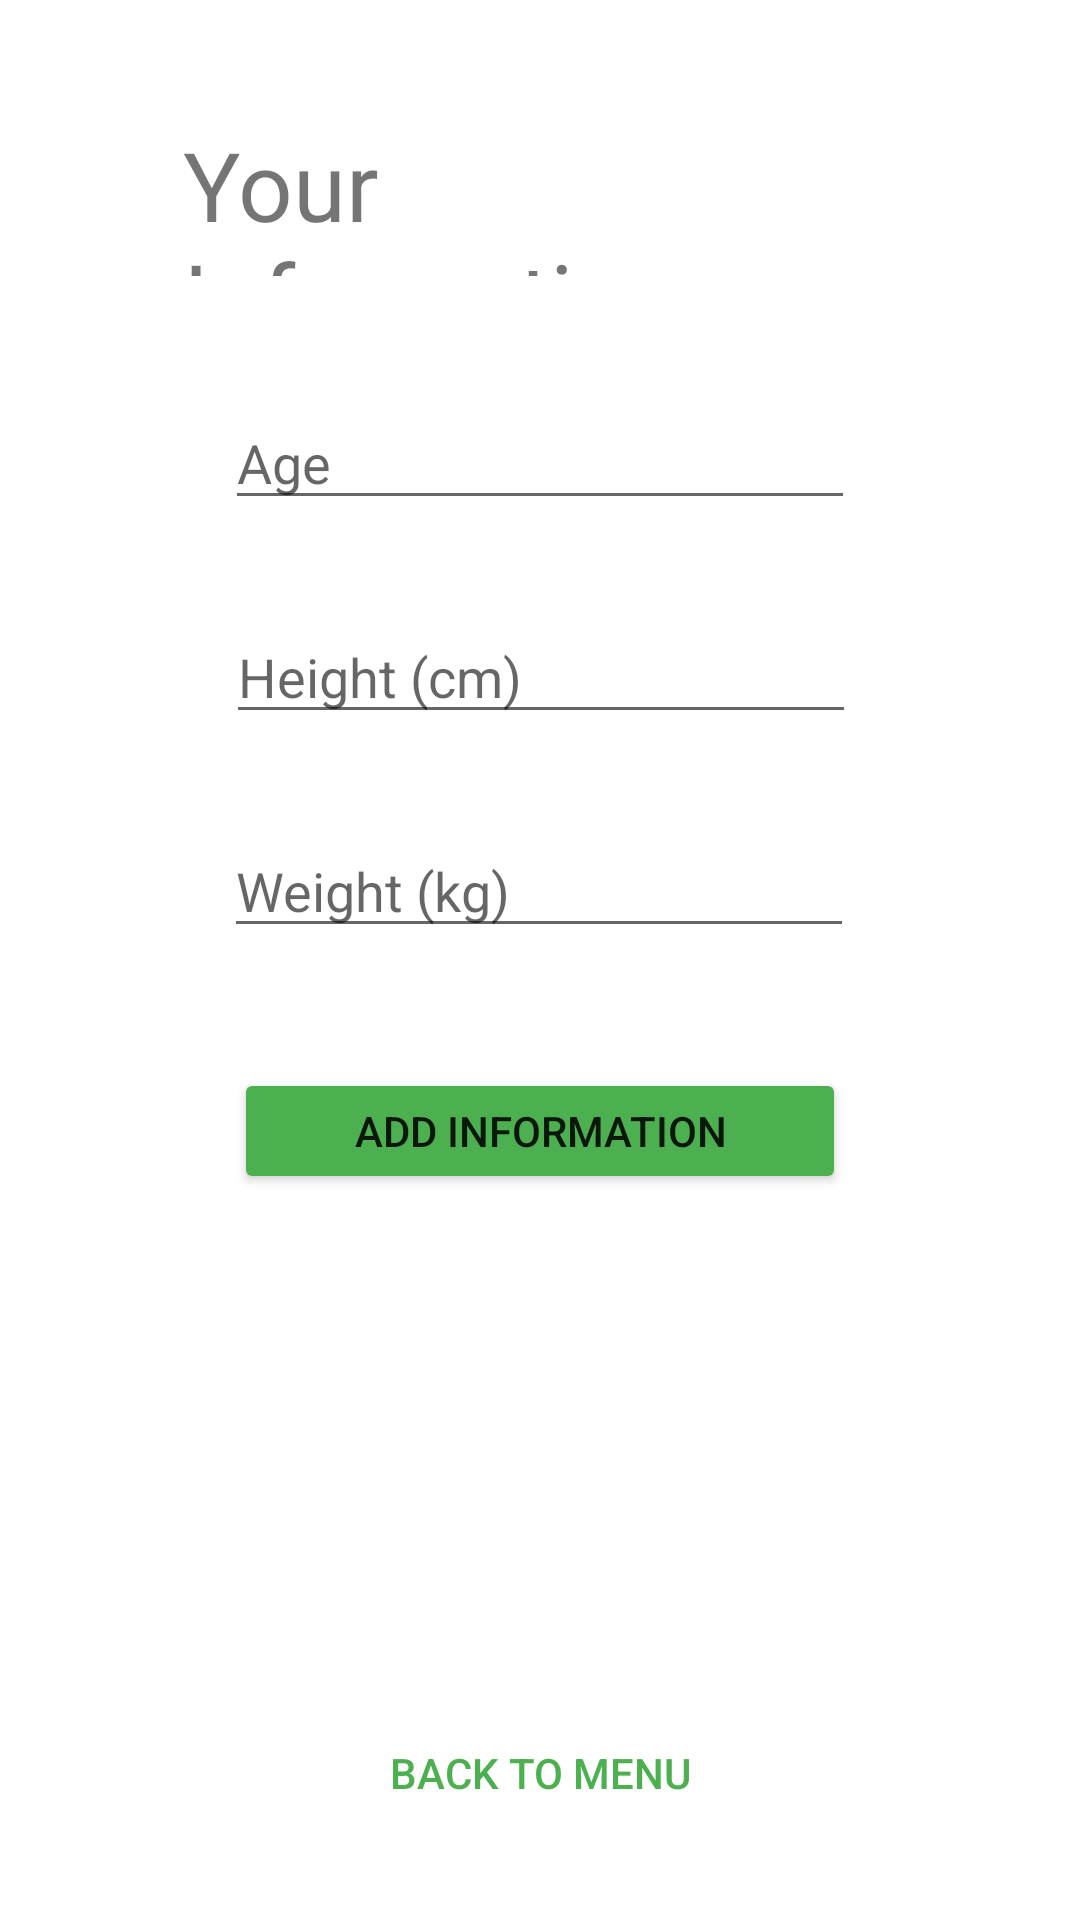

Layout XML and referenced resources for this Android screen:
<!-- AndroidManifest.xml: application theme Theme.Bookkeeping -->
<!-- res/layout/s9_userinfo.xml -->
<?xml version="1.0" encoding="utf-8"?>
<androidx.constraintlayout.widget.ConstraintLayout xmlns:android="http://schemas.android.com/apk/res/android"
    xmlns:app="http://schemas.android.com/apk/res-auto"
    xmlns:tools="http://schemas.android.com/tools"
    android:layout_width="match_parent"
    android:layout_height="match_parent">

    <TextView
        android:id="@+id/textView8"
        android:layout_width="238dp"
        android:layout_height="52dp"
        android:layout_marginTop="40dp"
        android:text="Your Information"
        android:textSize="32sp"
        app:layout_constraintEnd_toEndOf="parent"
        app:layout_constraintHorizontal_bias="0.5"
        app:layout_constraintStart_toStartOf="parent"
        app:layout_constraintTop_toTopOf="parent" />

    <EditText
        android:id="@+id/editAge"
        android:layout_width="wrap_content"
        android:layout_height="wrap_content"
        android:layout_marginTop="40dp"
        android:ems="10"
        android:hint="Age"
        android:inputType="number"
        app:layout_constraintEnd_toEndOf="parent"
        app:layout_constraintHorizontal_bias="0.5"
        app:layout_constraintStart_toStartOf="parent"
        app:layout_constraintTop_toBottomOf="@+id/textView8" />

    <EditText
        android:id="@+id/editHeight"
        android:layout_width="wrap_content"
        android:layout_height="wrap_content"
        android:layout_marginTop="30dp"
        android:ems="10"
        android:hint="Height (cm)"
        android:inputType="number"
        app:layout_constraintEnd_toEndOf="parent"
        app:layout_constraintHorizontal_bias="0.502"
        app:layout_constraintStart_toStartOf="parent"
        app:layout_constraintTop_toBottomOf="@+id/editAge" />

    <EditText
        android:id="@+id/editWeight"
        android:layout_width="wrap_content"
        android:layout_height="wrap_content"
        android:layout_marginTop="30dp"
        android:ems="10"
        android:hint="Weight (kg)"
        android:inputType="number"
        app:layout_constraintEnd_toEndOf="parent"
        app:layout_constraintHorizontal_bias="0.497"
        app:layout_constraintStart_toStartOf="parent"
        app:layout_constraintTop_toBottomOf="@+id/editHeight" />

    <Button
        android:id="@+id/button3"
        android:layout_width="204dp"
        android:layout_height="42dp"
        android:layout_marginTop="40dp"
        android:onClick="addToDB"
        android:text="Add information"
        app:backgroundTint="#4CAF50"
        app:layout_constraintEnd_toEndOf="parent"
        app:layout_constraintHorizontal_bias="0.5"
        app:layout_constraintStart_toStartOf="parent"
        app:layout_constraintTop_toBottomOf="@+id/editWeight" />

    <Button
        android:id="@+id/backtomenubtn"
        android:layout_width="wrap_content"
        android:layout_height="wrap_content"
        android:layout_marginBottom="25dp"
        android:background="#00FFFFFF"
        android:onClick="backToMenu"
        android:text="Back to menu"
        android:textColor="#4CAF50"
        app:backgroundTint="#00FFFFFF"
        app:iconTint="#00FFFFFF"
        app:layout_constraintBottom_toBottomOf="parent"
        app:layout_constraintEnd_toEndOf="parent"
        app:layout_constraintHorizontal_bias="0.5"
        app:layout_constraintStart_toStartOf="parent" />

</androidx.constraintlayout.widget.ConstraintLayout>
<!-- resources referenced by this layout -->
<resources>
  <style name="Theme.Bookkeeping" parent="Theme.MaterialComponents.DayNight.DarkActionBar">
          
          <item name="colorPrimary">@color/purple_500</item>
          <item name="colorPrimaryVariant">@color/purple_700</item>
          <item name="colorOnPrimary">@color/white</item>
          
          <item name="colorSecondary">@color/teal_200</item>
          <item name="colorSecondaryVariant">@color/teal_700</item>
          <item name="colorOnSecondary">@color/black</item>
          
          <item name="android:statusBarColor" tools:targetApi="l">?attr/colorPrimaryVariant</item>
          
      </style>
  <!-- not gathered from this repository: default colours our renderer supplied (Android Studio template values) -->
  <color name="purple_500">#FF6200EE</color>
  <color name="purple_700">#FF3700B3</color>
  <color name="teal_200">#FF03DAC5</color>
  <color name="teal_700">#FF018786</color>
  <color name="black">#FF000000</color>
  <color name="white">#FFFFFFFF</color>
</resources>
